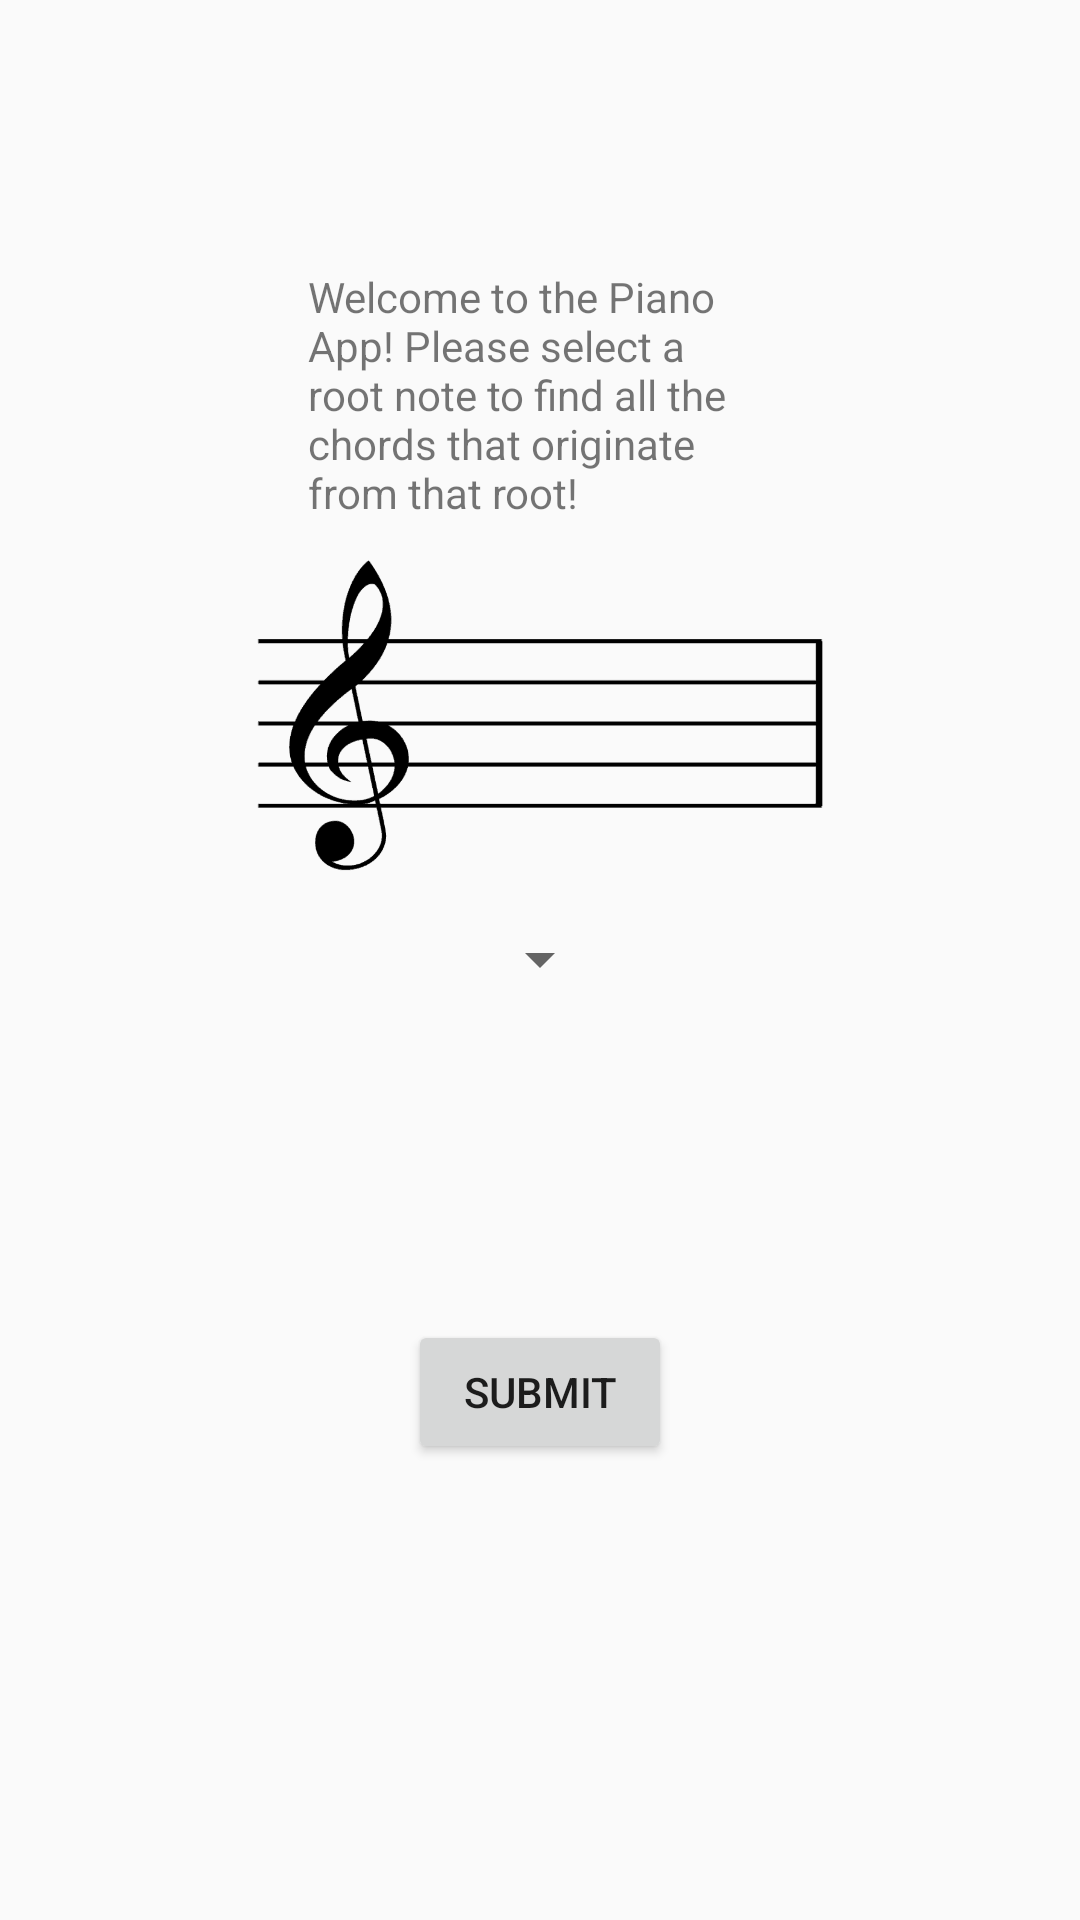

Here is an Android app screen rendered from its layout file. Give the layout XML and the strings, colors and styles it references.
<!-- AndroidManifest.xml: application theme Theme.AppCompat.Light.NoActionBar -->
<!-- res/layout/activity_main.xml -->
<?xml version="1.0" encoding="utf-8"?>
<androidx.constraintlayout.widget.ConstraintLayout xmlns:android="http://schemas.android.com/apk/res/android"
    xmlns:app="http://schemas.android.com/apk/res-auto"
    xmlns:tools="http://schemas.android.com/tools"
    android:layout_width="match_parent"
    android:layout_height="match_parent"
    tools:context=".MainActivity">

    <Spinner
        android:id="@+id/spinner"
        android:layout_width="wrap_content"
        android:layout_height="wrap_content"
        android:layout_marginBottom="352dp"
        android:gravity="center"
        app:layout_constraintBottom_toBottomOf="parent"
        app:layout_constraintEnd_toEndOf="parent"
        app:layout_constraintStart_toStartOf="parent"
        app:layout_constraintTop_toBottomOf="@+id/title" />

    <Button
        android:id="@+id/submitButton"
        android:layout_width="wrap_content"
        android:layout_height="wrap_content"
        android:layout_marginBottom="152dp"
        android:onClick="onSubmit"
        android:text="@string/submit_button"
        app:layout_constraintBottom_toBottomOf="parent"
        app:layout_constraintEnd_toEndOf="parent"
        app:layout_constraintStart_toStartOf="parent"
        app:layout_constraintTop_toBottomOf="@+id/imageView" />

    <TextView
        android:id="@+id/title"
        android:layout_width="155dp"
        android:layout_height="wrap_content"
        android:layout_marginTop="133dp"
        android:layout_marginBottom="134dp"
        android:text="@string/title"
        app:layout_constraintBottom_toTopOf="@+id/spinner"
        app:layout_constraintEnd_toEndOf="parent"
        app:layout_constraintStart_toStartOf="parent"
        app:layout_constraintTop_toTopOf="parent" />

    <ImageView
        android:id="@+id/imageView"
        android:layout_width="206dp"
        android:layout_height="0dp"
        android:layout_marginTop="58dp"
        android:layout_marginBottom="28dp"
        app:layout_constraintBottom_toTopOf="@+id/submitButton"
        app:layout_constraintEnd_toEndOf="parent"
        app:layout_constraintStart_toStartOf="parent"
        app:layout_constraintTop_toTopOf="parent"
        app:srcCompat="@drawable/treble" />

</androidx.constraintlayout.widget.ConstraintLayout>
<!-- resources referenced by this layout -->
<resources>
  <!-- drawable treble: png bitmap (drawable, 5618 bytes) -->
  <string name="submit_button">Submit</string>
  <string name="title">Welcome to the Piano App! Please select a root note to find all the chords that originate from that root!</string>
</resources>
